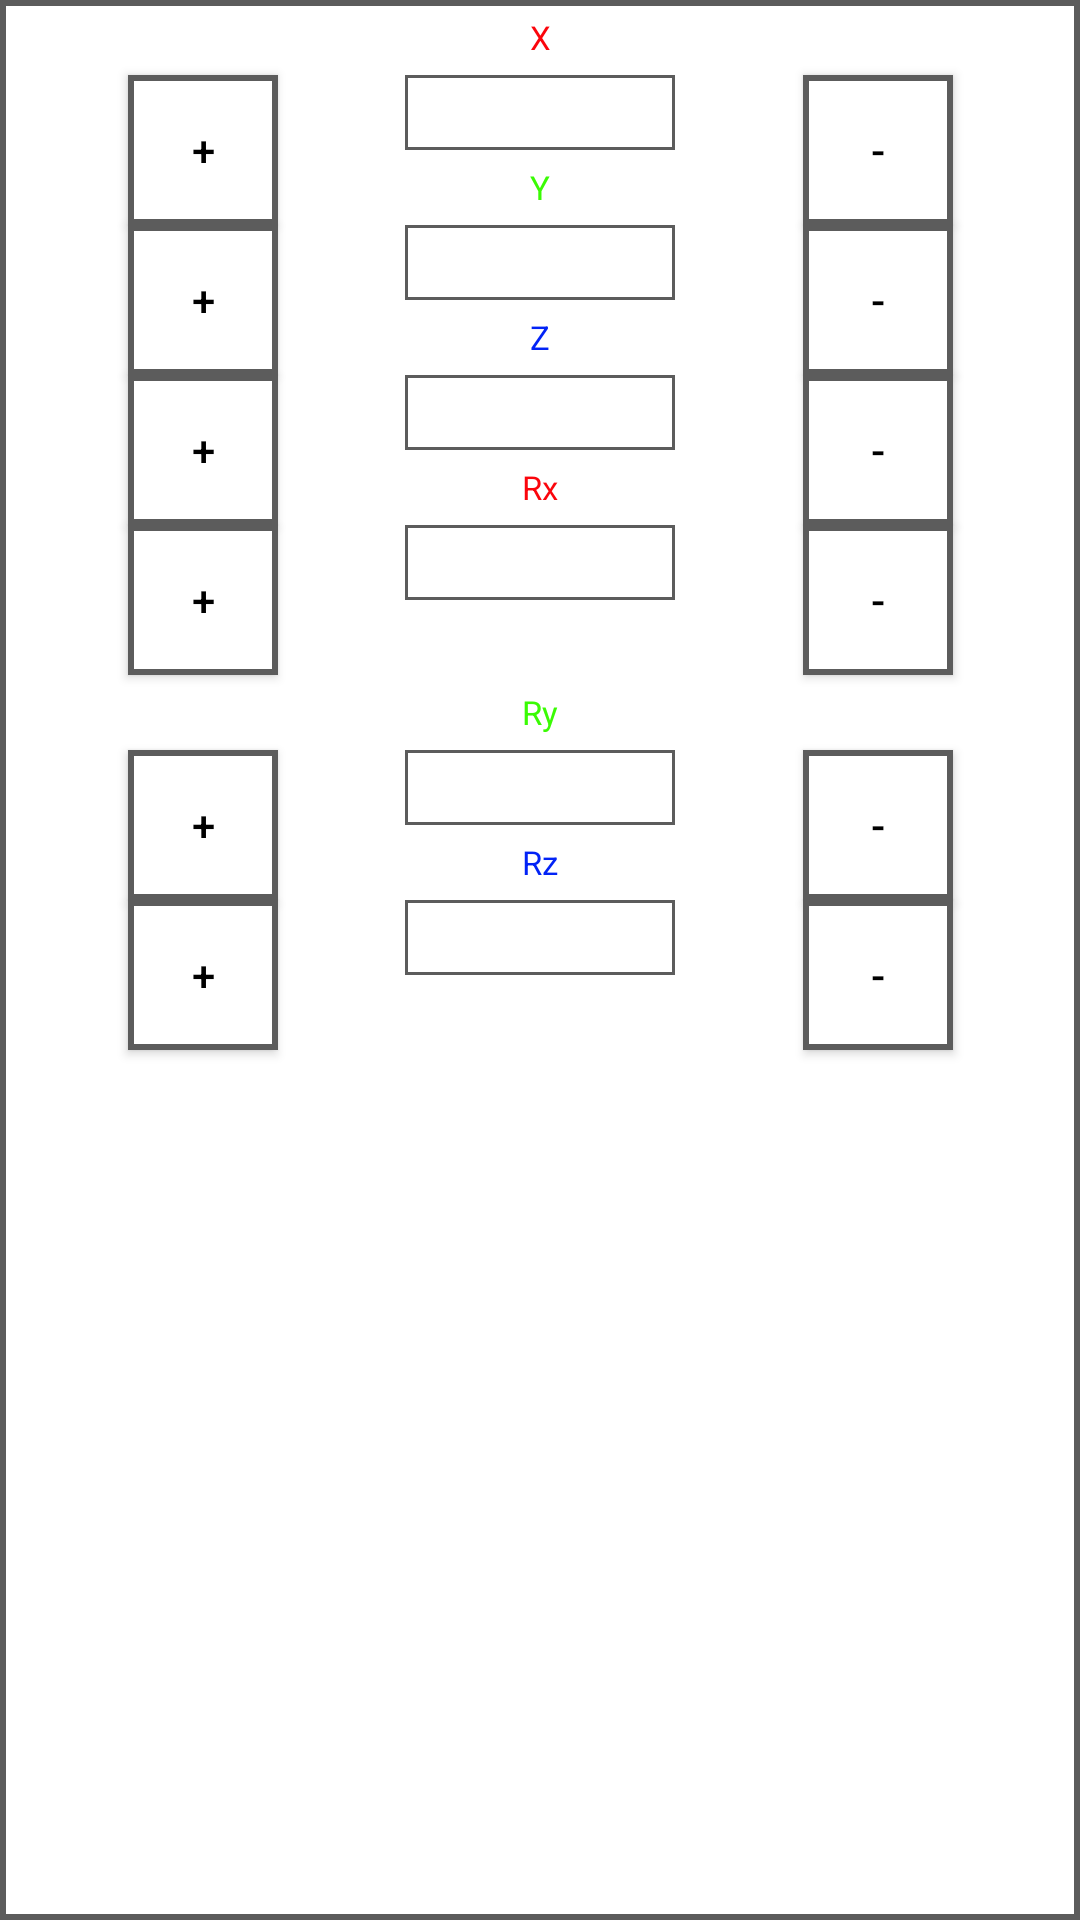

Write the Android layout XML for this screen, with the resource values it uses.
<!-- AndroidManifest.xml: application theme Theme.Robot_Teaching_Pendant_App -->
<!-- res/layout/j_global_activity.xml -->
<?xml version="1.0" encoding="utf-8"?>
<androidx.constraintlayout.widget.ConstraintLayout xmlns:android="http://schemas.android.com/apk/res/android"
    xmlns:app="http://schemas.android.com/apk/res-auto"
    xmlns:tools="http://schemas.android.com/tools"
    android:layout_width="190dp"
    android:layout_height="335dp"
    android:background="@drawable/square_background_border">

    <Button
        android:id="@+id/g_rz_dec"
        style="@style/style_jog_dec"

        app:layout_constraintEnd_toEndOf="parent"
        app:layout_constraintStart_toEndOf="@+id/g_rz_view"
        app:layout_constraintTop_toBottomOf="@+id/textView7" />

    <Button
        android:id="@+id/g_rx_dec"
        style="@style/style_jog_dec"

        app:layout_constraintEnd_toEndOf="parent"
        app:layout_constraintStart_toEndOf="@+id/global_rx_view"
        app:layout_constraintTop_toBottomOf="@+id/textView5" />

    <Button
        android:id="@+id/g_ry_dec"
        style="@style/style_jog_dec"

        app:layout_constraintEnd_toEndOf="parent"
        app:layout_constraintStart_toEndOf="@+id/g_ry_view"
        app:layout_constraintTop_toBottomOf="@+id/textView6" />

    <Button
        android:id="@+id/g_ry_inc"
        style="@style/style_jog_inc"

        app:layout_constraintEnd_toStartOf="@+id/g_ry_view"
        app:layout_constraintStart_toStartOf="parent"
        app:layout_constraintTop_toBottomOf="@+id/textView6" />

    <Button
        android:id="@+id/g_rz_inc"
        style="@style/style_jog_inc"

        app:layout_constraintEnd_toStartOf="@+id/g_rz_view"
        app:layout_constraintStart_toStartOf="parent"
        app:layout_constraintTop_toBottomOf="@+id/textView7" />

    <TextView
        android:id="@+id/textView1"
        style="@style/style_tvc2"
        android:layout_width="match_parent"
        android:layout_height="25dp"
        android:text="@string/str_x"

        android:textColor="@color/red"
        android:textSize="11sp"
        app:layout_constraintEnd_toEndOf="parent"
        app:layout_constraintStart_toStartOf="parent"
        app:layout_constraintTop_toTopOf="parent" />

    <TextView
        android:id="@+id/g_x_view"
        style="@style/style_jog_view"

        app:layout_constraintEnd_toStartOf="@+id/g_x_dec"
        app:layout_constraintStart_toEndOf="@+id/g_x_inc"
        app:layout_constraintTop_toBottomOf="@+id/textView1" />

    <TextView
        android:id="@+id/g_y_view"
        style="@style/style_jog_view"

        app:layout_constraintEnd_toStartOf="@+id/g_y_dec"
        app:layout_constraintStart_toEndOf="@+id/g_y_inc"
        app:layout_constraintTop_toBottomOf="@+id/textView2" />

    <TextView
        android:id="@+id/global_rx_view"
        style="@style/style_jog_view"

        app:layout_constraintEnd_toStartOf="@+id/g_rx_dec"
        app:layout_constraintStart_toEndOf="@+id/g_rx_inc"
        app:layout_constraintTop_toBottomOf="@+id/textView5" />

    <Button
        android:id="@+id/g_x_inc"
        style="@style/style_jog_inc"

        app:layout_constraintEnd_toStartOf="@+id/g_x_view"
        app:layout_constraintStart_toStartOf="parent"
        app:layout_constraintTop_toBottomOf="@+id/textView1" />

    <Button
        android:id="@+id/g_y_inc"
        style="@style/style_jog_inc"

        app:layout_constraintEnd_toStartOf="@+id/g_y_view"
        app:layout_constraintStart_toStartOf="parent"
        app:layout_constraintTop_toBottomOf="@+id/textView2" />

    <Button
        android:id="@+id/g_z_inc"
        style="@style/style_jog_inc"

        app:layout_constraintEnd_toStartOf="@+id/g_z_view"
        app:layout_constraintStart_toStartOf="parent"
        app:layout_constraintTop_toBottomOf="@+id/textView4" />

    <Button
        android:id="@+id/g_rx_inc"
        style="@style/style_jog_inc"

        app:layout_constraintEnd_toStartOf="@+id/global_rx_view"
        app:layout_constraintStart_toStartOf="parent"
        app:layout_constraintTop_toBottomOf="@+id/textView5" />

    <Button
        android:id="@+id/g_x_dec"
        style="@style/style_jog_dec"

        app:layout_constraintEnd_toEndOf="parent"
        app:layout_constraintStart_toEndOf="@+id/g_x_view"
        app:layout_constraintTop_toBottomOf="@+id/textView1" />

    <Button
        android:id="@+id/g_y_dec"
        style="@style/style_jog_dec"

        app:layout_constraintEnd_toEndOf="parent"
        app:layout_constraintStart_toEndOf="@+id/g_y_view"
        app:layout_constraintTop_toBottomOf="@+id/textView2" />

    <Button
        android:id="@+id/g_z_dec"
        style="@style/style_jog_dec"

        app:layout_constraintEnd_toEndOf="parent"
        app:layout_constraintStart_toEndOf="@+id/g_z_view"
        app:layout_constraintTop_toBottomOf="@+id/textView4" />

    <TextView
        android:id="@+id/textView2"
        style="@style/style_tvc2"
        android:layout_width="match_parent"
        android:layout_height="25dp"

        android:text="@string/str_y"
        android:textColor="@color/green"
        android:textSize="11sp"
        app:layout_constraintEnd_toEndOf="parent"
        app:layout_constraintStart_toStartOf="parent"
        app:layout_constraintTop_toBottomOf="@+id/g_x_view" />

    <TextView
        android:id="@+id/textView4"
        style="@style/style_tvc2"
        android:layout_width="match_parent"
        android:layout_height="25dp"

        android:text="@string/str_z"
        android:textColor="@color/blue"
        android:textSize="11sp"
        app:layout_constraintStart_toStartOf="parent"
        app:layout_constraintTop_toBottomOf="@+id/g_y_view" />

    <TextView
        android:id="@+id/textView5"
        style="@style/style_tvc2"
        android:layout_width="match_parent"
        android:layout_height="25dp"

        android:text="@string/str_rx"
        android:textColor="@color/red"
        android:textSize="11sp"
        app:layout_constraintEnd_toEndOf="parent"
        app:layout_constraintStart_toStartOf="parent"
        app:layout_constraintTop_toBottomOf="@+id/g_z_view" />

    <TextView
        android:id="@+id/textView6"
        style="@style/style_tvc2"
        android:layout_width="match_parent"
        android:layout_height="25dp"

        android:text="@string/str_ry"
        android:textColor="@color/green"
        android:textSize="11sp"
        app:layout_constraintEnd_toEndOf="parent"
        app:layout_constraintStart_toStartOf="parent"
        app:layout_constraintTop_toBottomOf="@+id/g_rx_dec" />

    <TextView
        android:id="@+id/textView7"
        style="@style/style_tvc2"
        android:layout_width="match_parent"
        android:layout_height="25dp"

        android:text="@string/str_rz"
        android:textColor="@color/blue"
        android:textSize="11sp"
        app:layout_constraintEnd_toEndOf="parent"
        app:layout_constraintStart_toStartOf="parent"
        app:layout_constraintTop_toBottomOf="@+id/g_ry_view" />

    <TextView
        android:id="@+id/g_z_view"
        style="@style/style_jog_view"

        app:layout_constraintEnd_toStartOf="@+id/g_z_dec"
        app:layout_constraintStart_toEndOf="@+id/g_z_inc"
        app:layout_constraintTop_toBottomOf="@+id/textView4" />

    <TextView
        android:id="@+id/g_ry_view"
        style="@style/style_jog_view"

        app:layout_constraintEnd_toStartOf="@+id/g_ry_dec"
        app:layout_constraintStart_toEndOf="@+id/g_ry_inc"
        app:layout_constraintTop_toBottomOf="@+id/textView6" />

    <TextView
        android:id="@+id/g_rz_view"
        style="@style/style_jog_view"

        app:layout_constraintEnd_toStartOf="@+id/g_rz_dec"
        app:layout_constraintStart_toEndOf="@+id/g_rz_inc"
        app:layout_constraintTop_toBottomOf="@+id/textView7" />


</androidx.constraintlayout.widget.ConstraintLayout>
<!-- resources referenced by this layout -->
<resources>
  <color name="blue">#0223F6</color>
  <color name="green">#3AFB04</color>
  <color name="red">#FB050C</color>
  
  
      //기존 5C5A5A
  <!-- drawable square_background_border (drawable) -->
  <?xml version="1.0" encoding="utf-8"?>
      <shape xmlns:android="http://schemas.android.com/apk/res/android" android:shape="rectangle">
      <solid android:color="@color/main_white" /> 
      <stroke android:color="@color/main_black" android:width="2dp" /> 
      <corners android:radius="0dp" /> 
  </shape>
  <string name="str_rx">Rx</string>
  <string name="str_ry">Ry</string>
  <string name="str_rz">Rz</string>
  
      //Joint 계 string
  <string name="str_x">X</string>
  <string name="str_y">Y</string>
  <string name="str_z">Z</string>
  <style name="style_jog_dec">
          <item name="android:text">-</item>
          <item name="android:layout_width">50dp</item>
          <item name="android:layout_height">50dp</item>
          <item name="android:background">@drawable/bt_jog</item>
          <item name="android:textColor">@color/color_text</item>
      </style>
  <style name="style_jog_inc">
          <item name="android:text">+</item>
          <item name="android:layout_width">50dp</item>
          <item name="android:layout_height">50dp</item>
          <item name="android:background">@drawable/bt_jog</item>
          <item name="android:textColor">@color/color_text</item>
      </style>
  
      //Jog Decrease Button -&gt; 조그 UI의 ( - ) 버튼 모양
  <style name="style_jog_view">
          <item name="android:background">@drawable/main_frame</item>
          <item name="android:textColor">@color/color_text</item>
          <item name="android:gravity">center</item>
          <item name="android:layout_height">25dp</item>
          <item name="android:layout_width">90dp</item>
          <item name="android:textSize">11sp</item>
      </style>
  
      //4가지 조그 모드(Global, User, Local, Joint) 를 선택할 때 사용하는 버튼의 스타일
  <style name="style_tvc2">
          <item name="android:gravity">center</item>
          <item name="android:textColor">@color/color_text</item>
      </style>
  
  
      //기본적으로 사용하게 될 Background 스타일 입니다.
  <style name="Theme.Robot_Teaching_Pendant_App" parent="Base.Theme.Robot_Teaching_Pendant_App" />
  <color name="main_white">#FFFFFF</color>
  <color name="main_black">#5C5C5C</color>
  
      //기존 EBE5E5
  <color name="color_text">@color/black</color>
  <!-- drawable main_frame (drawable) -->
  <?xml version="1.0" encoding="utf-8"?>
      <shape xmlns:android="http://schemas.android.com/apk/res/android" android:shape="rectangle">
      <solid android:color="@color/color_bg" /> 
      <stroke android:color="@color/color_frame" android:width="1dp" /> 
      <corners android:radius="0dp" /> 
  </shape>
  <style name="Base.Theme.Robot_Teaching_Pendant_App" parent="Theme.AppCompat.DayNight.NoActionBar">
          
          
          <item name="android:windowTranslucentStatus">true</item>
          <item name="android:windowTranslucentNavigation">true</item>
          <item name="android:windowActionBar">false</item>
          <item name="windowNoTitle">true</item>
      </style>
  <color name="color_frame">@color/main_black</color>
  <color name="disable_color">#BABABA</color>
  <color name="color_bg">@color/main_white</color>
  
      //#0086B3
  <color name="black">#FF000000</color>
</resources>
